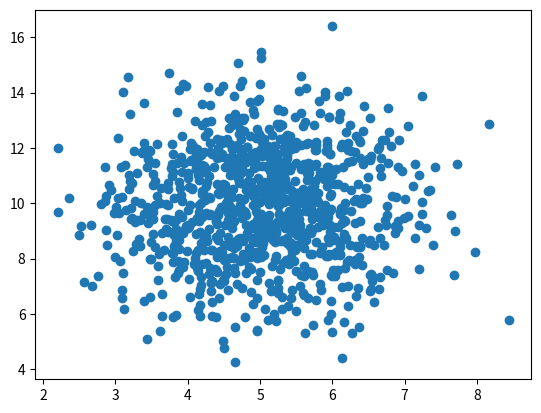

Source code (Python):
import matplotlib.pyplot as plt
import numpy

x = numpy.random.normal(5.0, 1.0, 1000)
y = numpy.random.normal(10.0, 2.0, 1000)

plt.scatter(x, y)
plt.show()

# The Matplotlib module has a method for drawing scatter plots, it needs two arrays of the same length, one for the values of the x-axis, and one for the values of the y-axis:
# The x-axis represents ages, and the y-axis represents speeds.
